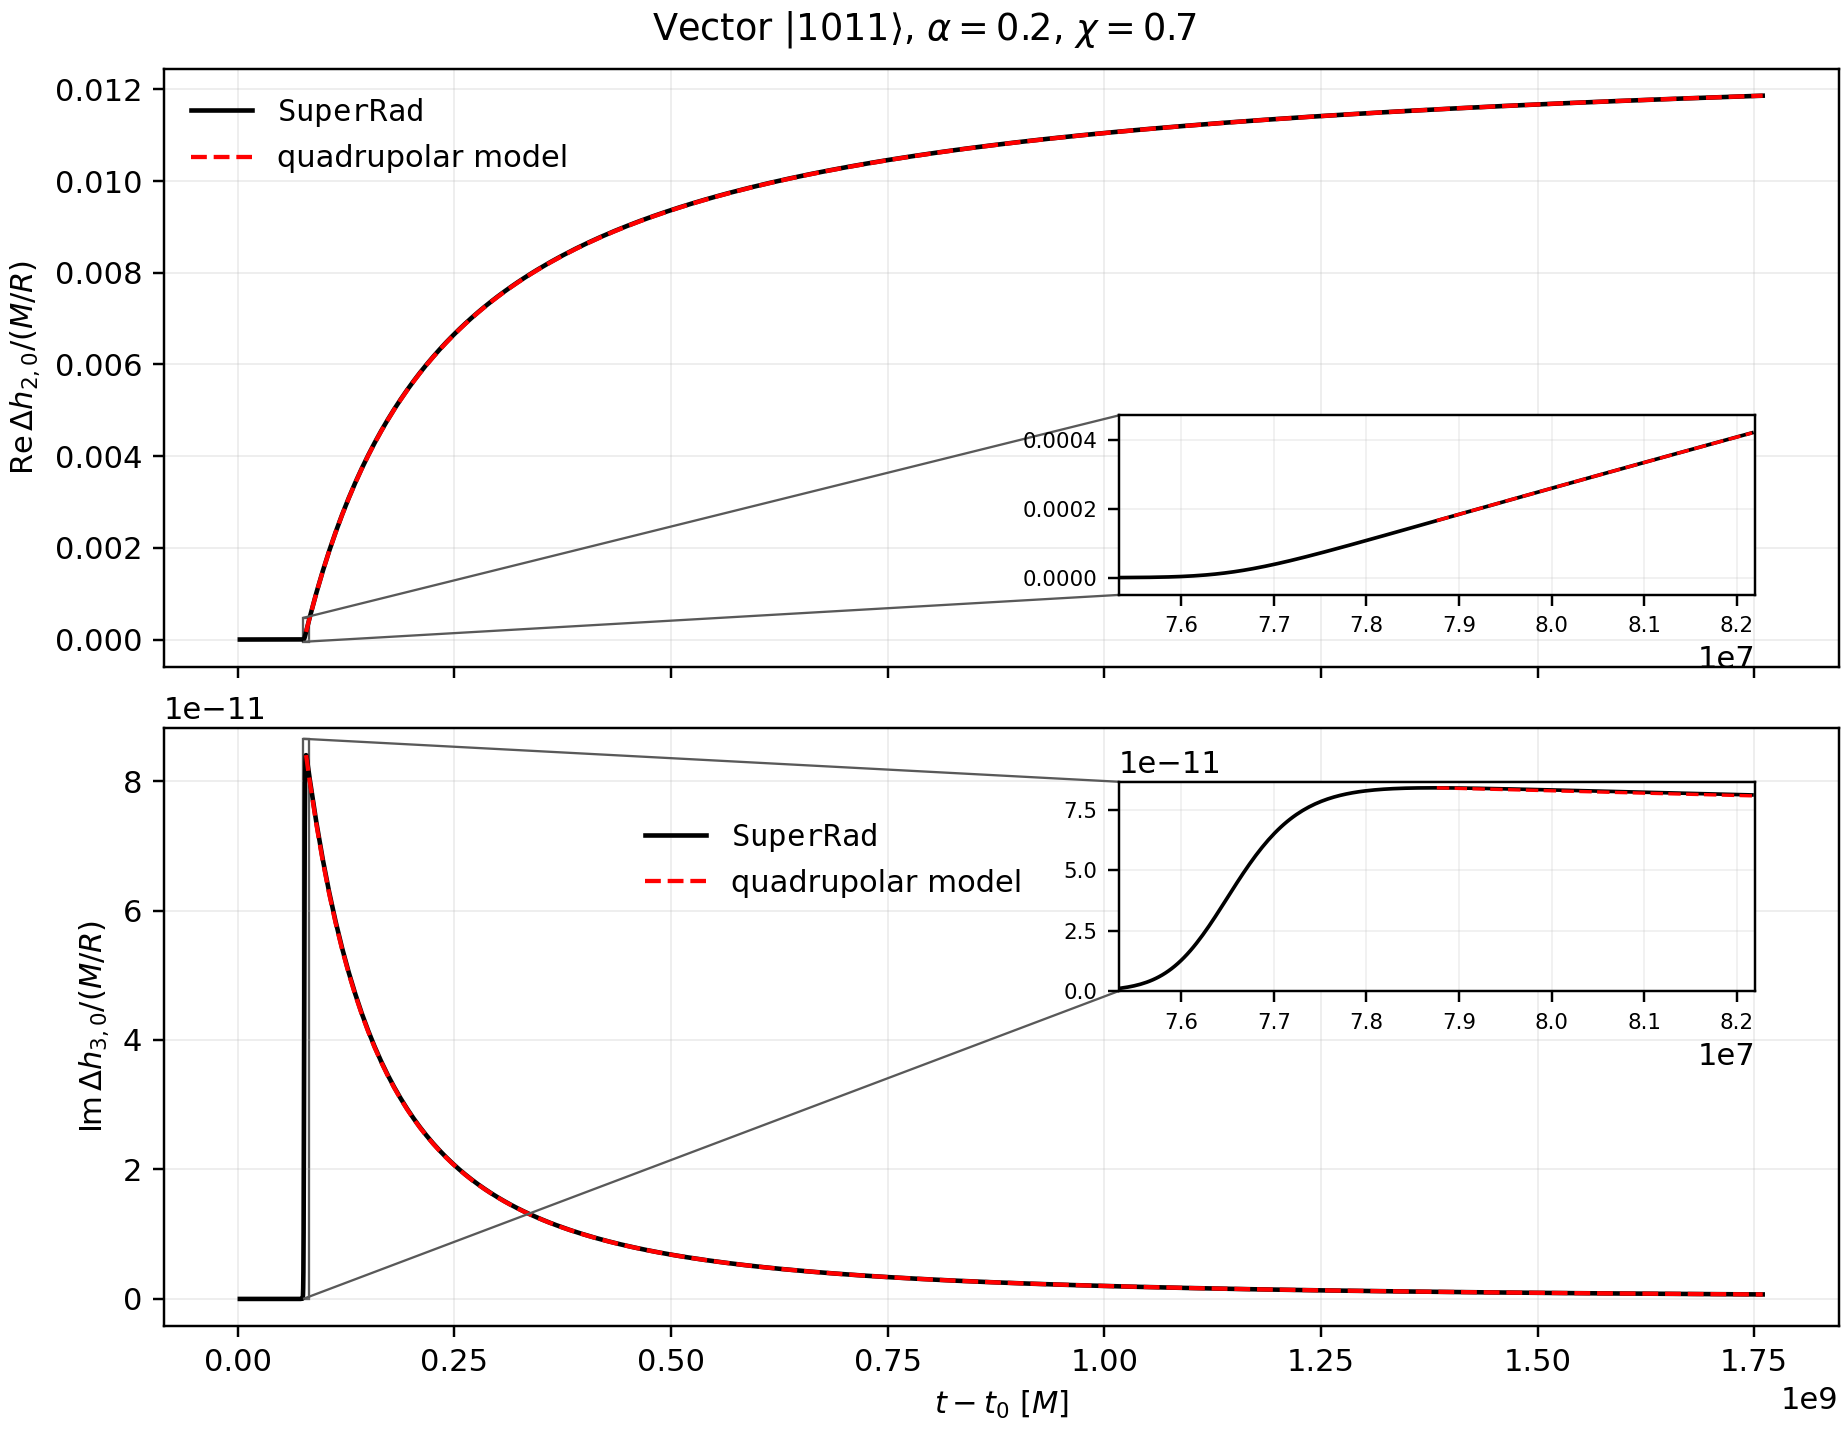

The data file committed next to this chart (first rows):
t_minus_t0_M, SuperRad_delta_h20_real_over_M_over_R, quadrupolar_model_delta_h20_over_M_over_…, SuperRad_delta_h30_imag_over_M_over_R, quadrupolar_model_delta_h30_imag_over_M_…
0.0, 0.0, nan, 0.0, nan
2326494, 3.453724616343113e-154, nan, 3.2729547108975937e-160, nan
4652989, 1.7517064382917147e-149, nan, 1.660021154186507e-155, nan
6979483, 8.884364951274124e-145, nan, 8.419352374485228e-151, nan
9305978, 4.506002765722139e-140, nan, 4.2701560880363485e-146, nan
11632472, 2.285369977038579e-135, nan, 2.1657524480686237e-141, nan
13958966, 1.1591018034167898e-130, nan, 1.0984337737575403e-136, nan
16285461, 5.8787723833883716e-126, nan, 5.571074184434664e-132, nan
18611955, 2.981615992125674e-121, nan, 2.8255565615307604e-127, nan
20938450, 1.5122262514568648e-116, nan, 1.4330754928225208e-122, nan
23264944, 7.669761101479107e-112, nan, 7.268321562163185e-118, nan
25591438, 3.889975808652186e-107, nan, 3.68637232271387e-113, nan
27917933, 1.9729313066844806e-102, nan, 1.869666990576299e-108, nan
30244427, 1.0006380842364367e-97, nan, 9.482641333085058e-104, nan
32570922, 5.075070643523924e-93, nan, 4.809438638279456e-99, nan
34897416, 2.5739917800963135e-88, nan, 2.4392676262754643e-94, nan
37223910, 1.305486001945092e-83, nan, 1.2371561423484095e-89, nan
39550405, 6.621208795044695e-79, nan, 6.27465106355492e-85, nan
41876899, 3.3581674443278316e-74, nan, 3.1823991023990794e-80, nan
44203394, 1.703206911792817e-69, nan, 1.614060119737202e-75, nan
46529888, 8.638383381622241e-65, nan, 8.186245616277279e-71, nan
48856383, 4.3812449873952443e-60, nan, 4.1519282008488e-66, nan
51182877, 2.2220948980352508e-55, nan, 2.1057892217070228e-61, nan
53509371, 1.1270097312704827e-50, nan, 1.0680214184221826e-56, nan
55835866, 5.716006708360726e-46, nan, 5.416827754887387e-52, nan
58162360, 2.899063937379793e-41, nan, 2.7473253270018753e-47, nan
60488855, 1.470357216467771e-36, nan, 1.3933979062886292e-42, nan
62815349, 7.457408290114303e-32, nan, 7.067083414428586e-38, nan
65141843, 3.78227397958891e-27, nan, 3.5843076669693584e-33, nan
67468338, 1.9183067226760934e-22, nan, 1.8179014875162585e-28, nan
69794832, 9.729334000087969e-18, nan, 9.220095275337295e-24, nan
72121327, 4.933901638850234e-13, nan, 4.675657964548069e-19, nan
74447821, 2.4239596351147998e-08, nan, 2.2970420823702568e-14, nan
74481506, 2.5000024081720716e-08, nan, 2.6802093740474126e-14, nan
74515190, 2.588720019431259e-08, nan, 3.12664309988295e-14, nan
74548875, 2.6922027336126777e-08, nan, 3.646621264077437e-14, nan
74582559, 2.812879728983478e-08, nan, 4.252047636177159e-14, nan
74616244, 2.9535725521416938e-08, nan, 4.956698659869361e-14, nan
74649929, 3.117556627149515e-08, nan, 5.776503634938169e-14, nan
74683613, 3.308631916755613e-08, nan, 6.729863453236796e-14, nan
74717298, 3.531204000696819e-08, nan, 7.838013549730331e-14, nan
74750982, 3.7903769349473236e-08, nan, 9.125431872909652e-14, nan
74784667, 4.092059420584907e-08, nan, 1.0620301849087076e-13, nan
74818351, 4.4430859731700075e-08, nan, 1.2355030974723417e-13, nan
74852036, 4.851354882730921e-08, nan, 1.4366831154781762e-13, nan
74885721, 5.3259850073815256e-08, nan, 1.6698370677195307e-13, nan
74919405, 5.877493487114951e-08, nan, 1.9398490247435273e-13, nan
74953090, 6.517996563057579e-08, nan, 2.2522997347705508e-13, nan
74986774, 7.261435557473304e-08, nan, 2.6135519747241233e-13, nan
75020459, 8.123830860409047e-08, nan, 3.0308486518192613e-13, nan
75054144, 9.123566613070325e-08, nan, 3.5124155120663256e-13, nan
75087828, 1.0281708106552854e-07, nan, 4.067572138625383e-13, nan
75121513, 1.1622354168519714e-07, nan, 4.706849550357135e-13, nan
75155197, 1.3173026458755074e-07, nan, 5.442114082554658e-13, nan
75188882, 1.4965096509966065e-07, nan, 6.286689889773867e-13, nan
75222567, 1.7034252230007663e-07, nan, 7.255495980938042e-13, nan
75256251, 1.942100595036057e-07, nan, 8.365181440428676e-13, nan
75289936, 2.2171242945319396e-07, nan, 9.63425206908297e-13, nan
75323620, 2.5336807542961157e-07, nan, 1.108318989323115e-12, nan
75357305, 2.897612406889328e-07, nan, 1.2734562465777817e-12, nan
... 452 more rows
